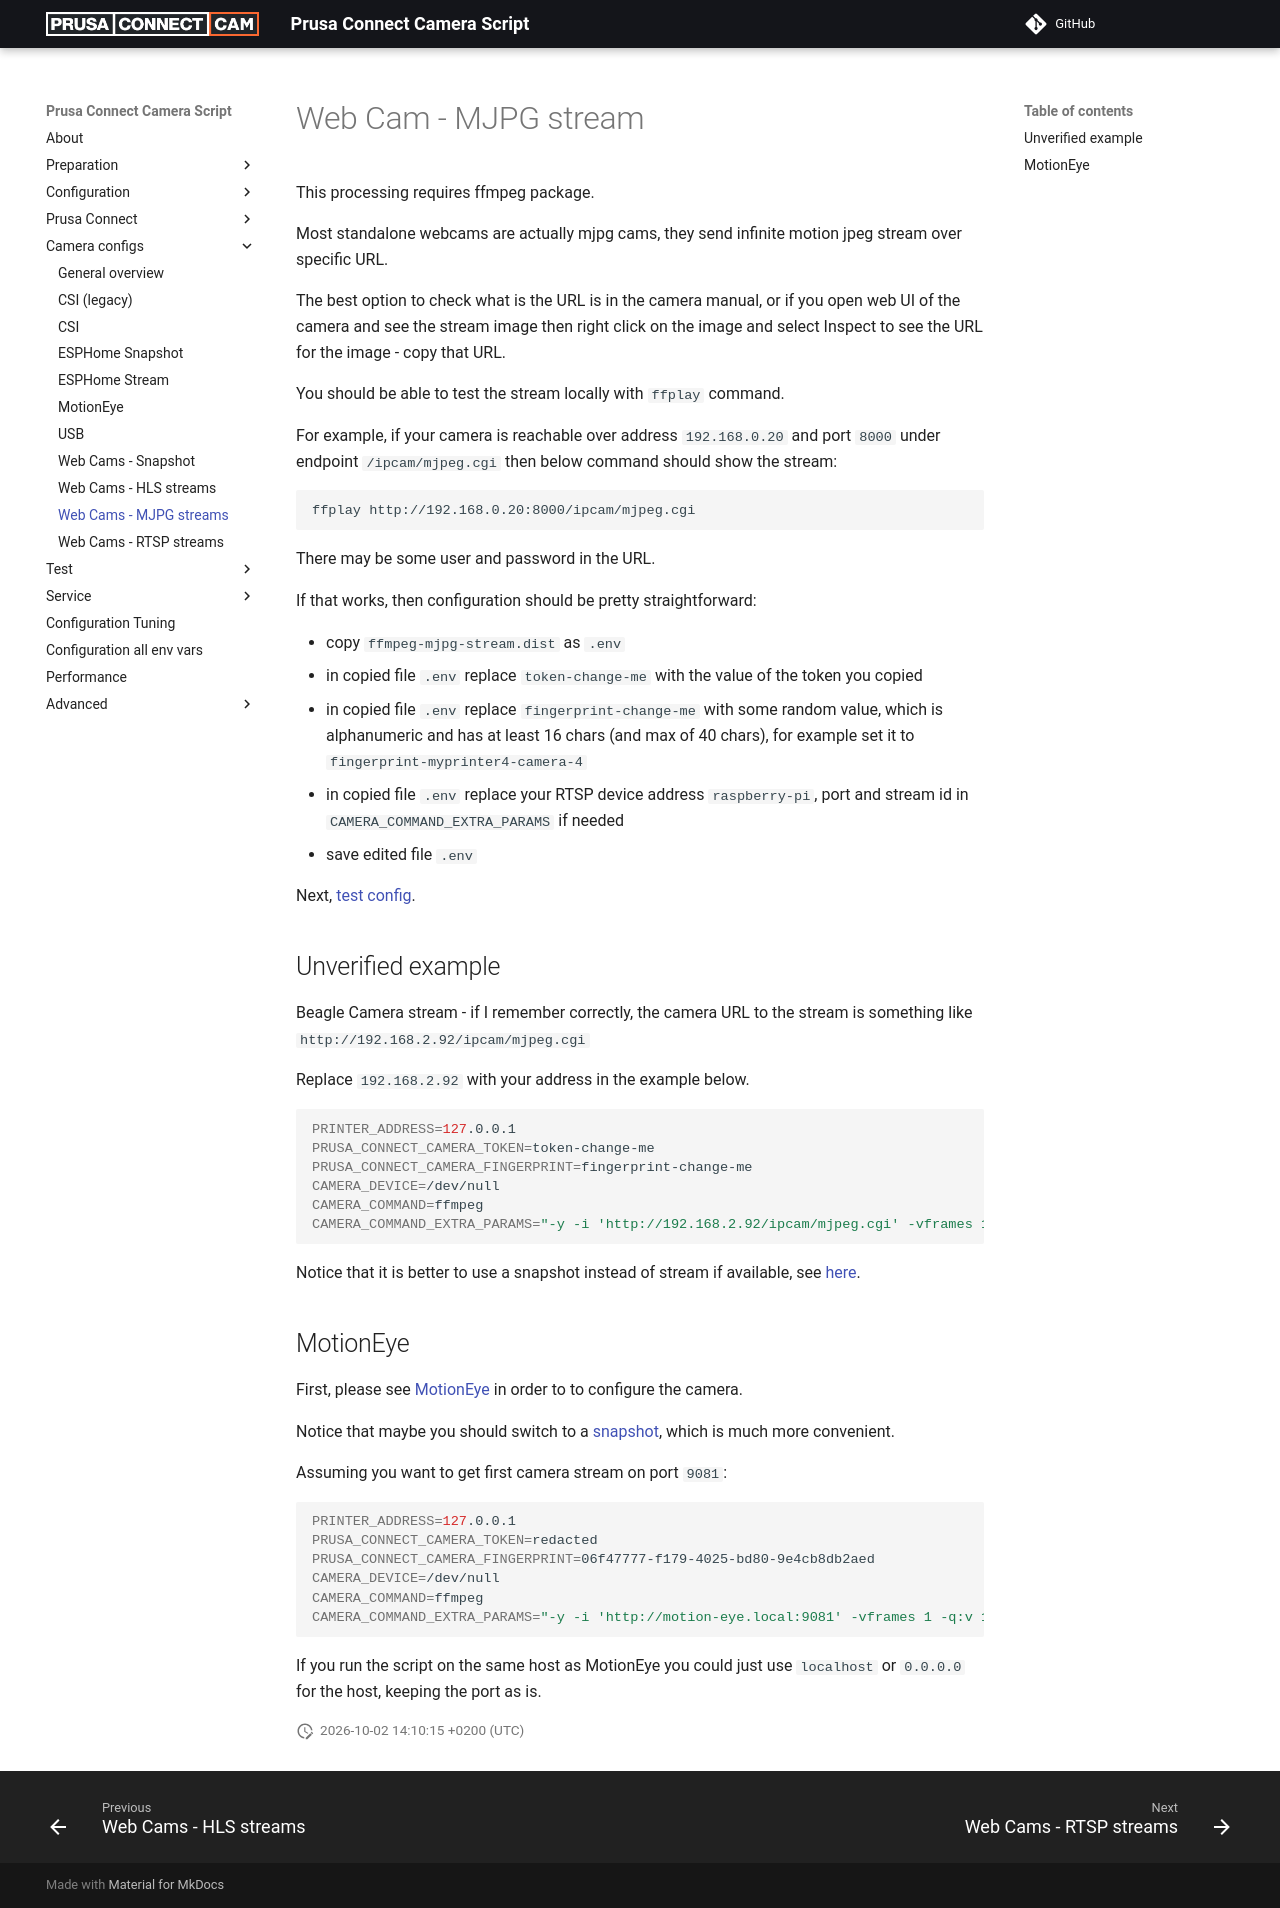

repository: nvtkaszpir/prusa-connect-camera-script · page: config.for.camera.mjpg/index.html · generator: mkdocs

# Web Cam - MJPG stream

This processing requires ffmpeg package.

Most standalone webcams are actually mjpg cams, they send infinite motion jpeg stream
over specific URL.

The best option to check what is the URL is in the camera manual, or if you
open web UI of the camera and see the stream image then right click on the image
and select Inspect to see the URL for the image - copy that URL.

You should be able to test the stream locally with `ffplay` command.

For example, if your camera is reachable over address `192.168.0.20` and port `8000`
under endpoint `/ipcam/mjpeg.cgi` then below command should show the stream:

```shell
ffplay http://192.168.0.20:8000/ipcam/mjpeg.cgi

```

There may be some user and password in the URL.

If that works, then configuration should be pretty straightforward:

- copy `ffmpeg-mjpg-stream.dist` as `.env`
- in copied file `.env` replace `token-change-me` with the value
  of the token you copied
- in copied file `.env` replace `fingerprint-change-me`
  with some random value, which is alphanumeric and has at least 16 chars
  (and max of 40 chars), for example set it to `fingerprint-myprinter4-camera-4`
- in copied file `.env` replace your RTSP device address `raspberry-pi`,
  port and stream id in `CAMERA_COMMAND_EXTRA_PARAMS` if needed
- save edited file `.env`

Next, [test config](./test.config.md).

## Unverified example

Beagle Camera stream - if I remember correctly, the camera URL to the stream
is something like `http://192.168.2.92/ipcam/mjpeg.cgi`

Replace `192.168.2.92` with your address in the example below.

<!-- markdownlint-disable line_length -->
```shell
PRINTER_ADDRESS=127.0.0.1
PRUSA_CONNECT_CAMERA_TOKEN=token-change-me
PRUSA_CONNECT_CAMERA_FINGERPRINT=fingerprint-change-me
CAMERA_DEVICE=/dev/null
CAMERA_COMMAND=ffmpeg
CAMERA_COMMAND_EXTRA_PARAMS="-y -i 'http://192.168.2.92/ipcam/mjpeg.cgi' -vframes 1 -q:v 1 -f image2 -update 1 "
```
<!-- markdownlint-enable line_length -->

Notice that it is better to use a snapshot instead of stream if available,
see [here](./config.for.camera.snapshot.md#beagle-camera).

## MotionEye

First, please see [MotionEye](./config.for.camera.motioneye.md) in order to
to configure the camera.

Notice that maybe you should switch to a [snapshot](./config.for.camera.snapshot.md#motioneye),
which is much more convenient.

Assuming you want to get first camera stream on port `9081`:

<!-- markdownlint-disable line_length -->
```shell
PRINTER_ADDRESS=127.0.0.1
PRUSA_CONNECT_CAMERA_TOKEN=redacted
PRUSA_CONNECT_CAMERA_FINGERPRINT=06f47777-f179-4025-bd80-9e4cb8db2aed
CAMERA_DEVICE=/dev/null
CAMERA_COMMAND=ffmpeg
CAMERA_COMMAND_EXTRA_PARAMS="-y -i 'http://motion-eye.local:9081' -vframes 1 -q:v 1 -f image2 -update 1 "
```
<!-- markdownlint-enable line_length -->

If you run the script on the same host as MotionEye you could just use
`localhost` or `0.0.0.0` for the host, keeping the port as is.
